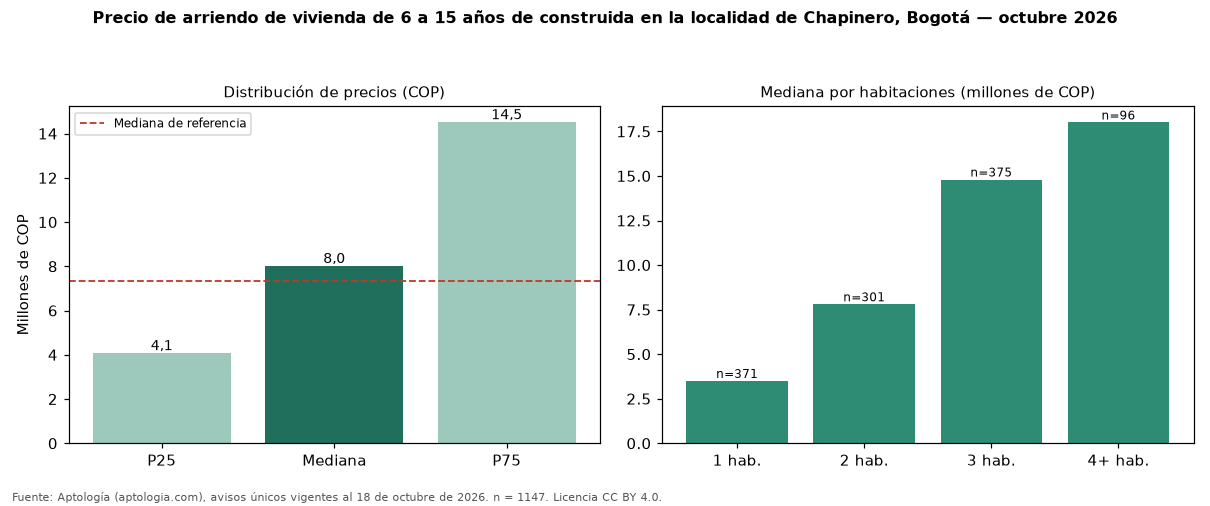

Source data for this figure (header and first rows):
seccion, metrica, valor_cop, n
precio, p25, 4061500, 1147
precio, mediana, 8000000, 1147
precio, p75, 14500000, 1147
cop_por_m2, p25, 54741, 1147
cop_por_m2, mediana, 66667, 1147
cop_por_m2, p75, 83132, 1147
area, area_mediana_m2, 120.0, 1147
habitaciones, 1, 3500000, 371
habitaciones, 2, 7800000, 301
habitaciones, 3, 14800000, 375
habitaciones, 4+, 18000000, 96
administracion, mediana, 1500000, 769
estrato, moda, 6, 
parqueadero, porcentaje_con_parqueadero, 90.4, 1147
referencia, mediana_referencia, 7327000, 4034
referencia, mediana_cop_por_m2_referencia, 62813, 4034
